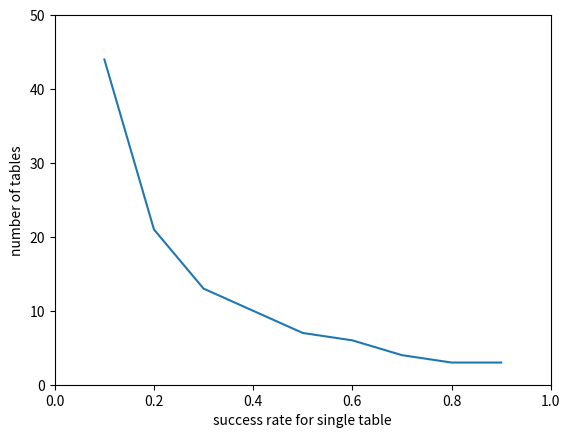

Write Python code to recreate this figure.
import matplotlib.pyplot as plt

x = [0.1, 0.2, 0.3, 0.4, 0.5, 0.6, 0.7, 0.8, 0.9] 
y = [44, 21, 13, 10, 7, 6, 4, 3, 3]

plt.plot(x, y)
plt.axis([0, 1, 0, 50])
plt.ylabel('number of tables')
plt.xlabel('success rate for single table')
plt.show()

